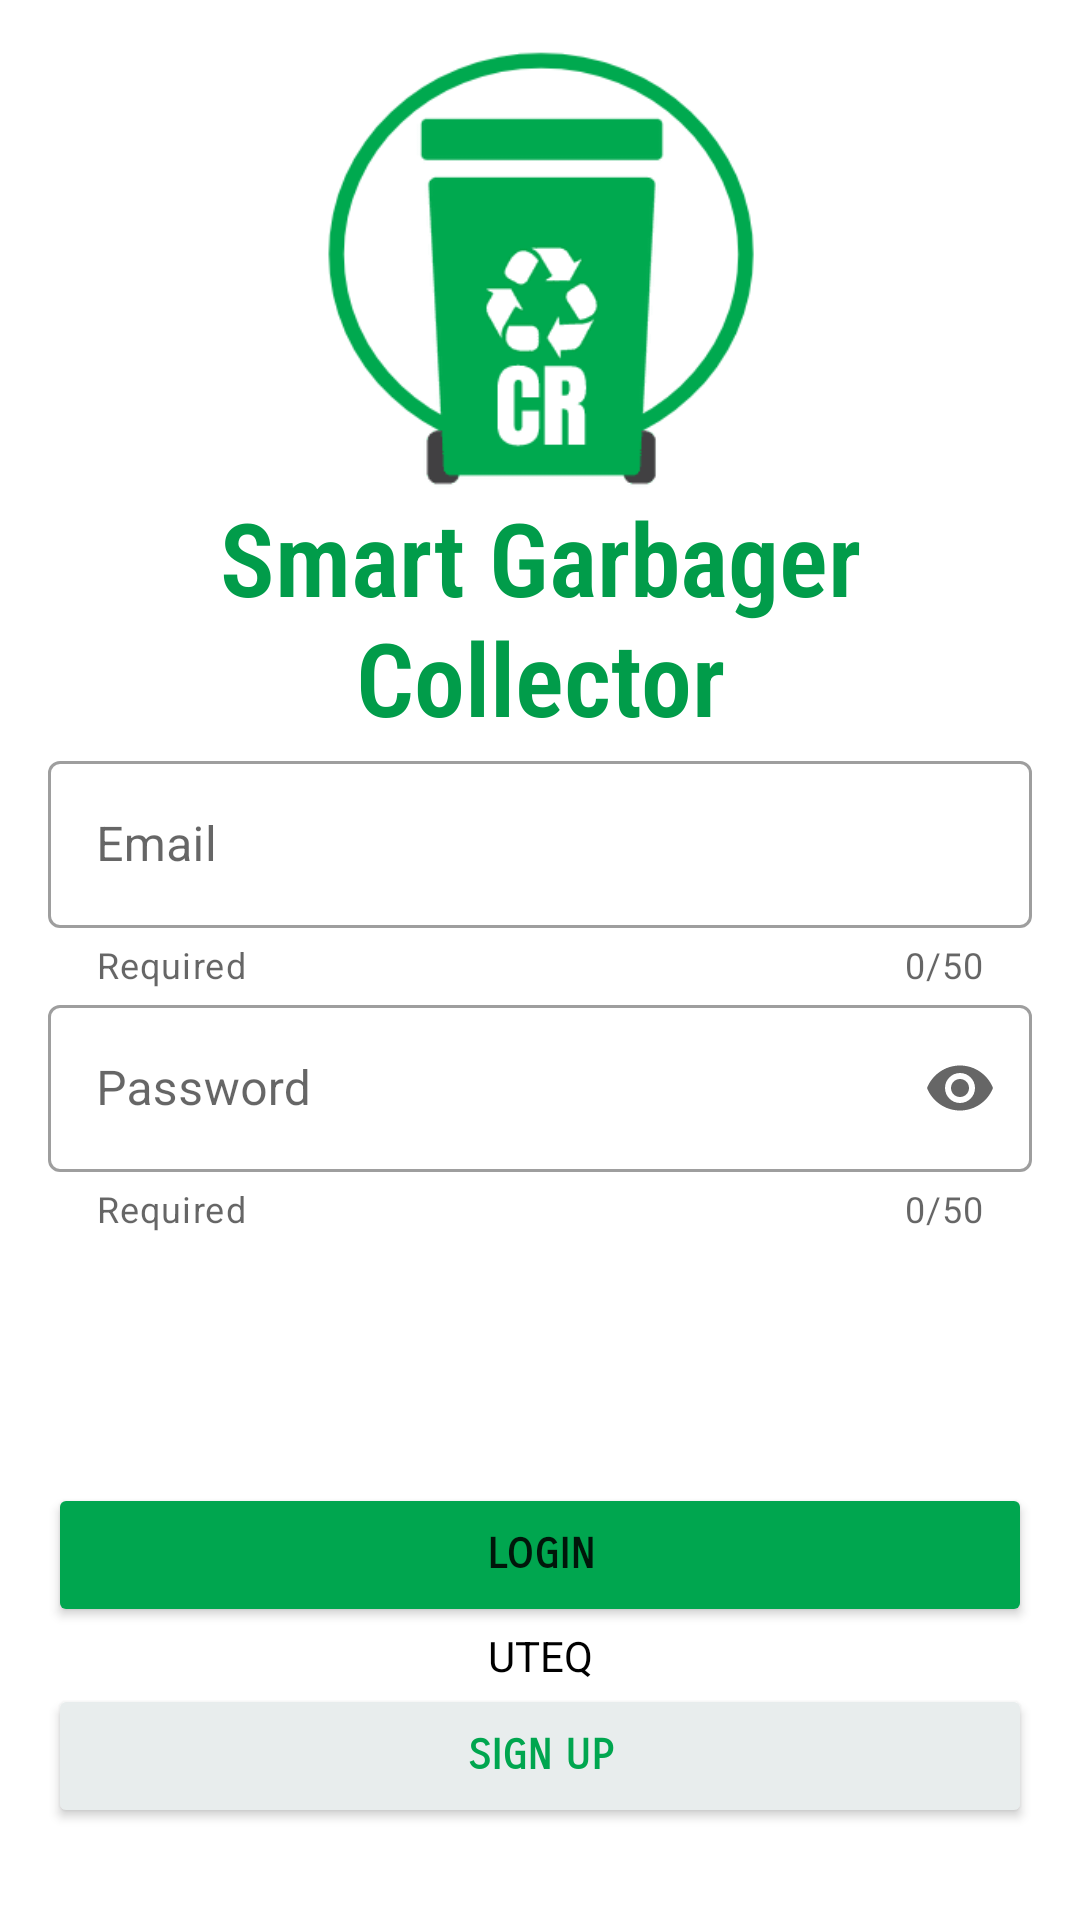

The Android layout XML behind this screen, and the referenced resources:
<!-- AndroidManifest.xml: application theme Theme.Proyect01 -->
<!-- res/layout/activity_login.xml -->
<?xml version="1.0" encoding="utf-8"?>
<androidx.constraintlayout.widget.ConstraintLayout xmlns:android="http://schemas.android.com/apk/res/android"
    xmlns:app="http://schemas.android.com/apk/res-auto"
    xmlns:tools="http://schemas.android.com/tools"
    android:id="@+id/login"
    android:layout_width="match_parent"
    android:layout_height="match_parent"
    tools:context=".activity.Login">

    <LinearLayout
        android:layout_width="match_parent"
        android:layout_height="match_parent"
        android:orientation="vertical"
        android:padding="@dimen/common_padding_default">

        <ImageView
            android:id="@+id/logo"
            android:layout_width="171dp"
            android:layout_height="147dp"
            android:layout_gravity="center_horizontal"
            android:gravity="center"
            app:srcCompat="@drawable/logo" />

        <TextView
            android:id="@+id/textView5"
            android:layout_width="wrap_content"
            android:layout_height="wrap_content"
            android:fontFamily="sans-serif-condensed-light"
            android:text="@string/app_name"
            android:textColor="#019C4A"
            android:layout_gravity="center_horizontal"
            android:gravity="center"
            android:textSize="34sp"
            android:textStyle="bold" />

        <com.google.android.material.textfield.TextInputLayout
            android:id="@+id/tilUserNameLogin"
            style="@style/Widget.MaterialComponents.TextInputLayout.OutlinedBox"
            android:layout_width="match_parent"
            android:layout_height="wrap_content"
            android:hint="@string/user_name_login"
            app:counterEnabled="true"
            app:counterMaxLength="@integer/counter_mas_name"
            app:endIconMode="clear_text"
            app:helperText="@string/helper_required"
            app:startIconDrawable="@drawable/email">

            <com.google.android.material.textfield.TextInputEditText
                android:id="@+id/etUserNameLogin"
                android:layout_width="match_parent"
                android:layout_height="wrap_content"
                android:inputType="textCapWords"
                android:maxLength="@integer/counter_mas_name">

            </com.google.android.material.textfield.TextInputEditText>
        </com.google.android.material.textfield.TextInputLayout>

        <com.google.android.material.textfield.TextInputLayout
            android:id="@+id/tilpasswordLogin"
            style="@style/Widget.MaterialComponents.TextInputLayout.OutlinedBox"
            android:layout_width="match_parent"
            android:layout_height="wrap_content"
            android:hint="@string/password_login"
            app:counterEnabled="true"
            app:counterMaxLength="@integer/counter_mas_name"
            app:endIconMode="password_toggle"
            app:helperText="@string/helper_required"
            app:startIconDrawable="@drawable/password">

            <com.google.android.material.textfield.TextInputEditText
                android:id="@+id/etpasswordLogin"
                android:layout_width="match_parent"
                android:layout_height="wrap_content"
                android:inputType="textPassword"
                android:maxLength="@integer/counter_mas_name">

            </com.google.android.material.textfield.TextInputEditText>
        </com.google.android.material.textfield.TextInputLayout>

        <Button
            android:id="@+id/btnLogin"
            android:layout_width="match_parent"
            android:layout_height="wrap_content"
            android:backgroundTint="#00A64F"
            android:fontFamily="sans-serif-smallcaps"
            android:text="@string/login"
            android:layout_marginTop="250px"
            android:textAlignment="center"
            android:layout_gravity="center_horizontal"
            android:gravity="center"
            android:textStyle="bold"
            app:cornerRadius="35px"
        />
        <TextView
            android:id="@+id/textView2"
            android:layout_width="match_parent"
            android:layout_height="wrap_content"
            android:text="UTEQ"
            android:layout_gravity="center_horizontal"
            android:gravity="center"
            android:textColor="#000000"
           />
        <Button
            android:id="@+id/btnSignUp"
            android:layout_width="match_parent"
            android:layout_height="wrap_content"
            android:backgroundTint="#E8EDED"
            android:fontFamily="sans-serif-smallcaps"
            android:text="@string/sign_up"
            android:layout_gravity="center_horizontal"
            android:gravity="center"
            android:textAlignment="center"
            android:textColor="#00A64F"
            android:textStyle="bold"
            app:cornerRadius="35px" />
    </LinearLayout>
</androidx.constraintlayout.widget.ConstraintLayout>
<!-- resources referenced by this layout -->
<resources>
  <dimen name="common_padding_default">16dp</dimen>
  <!-- drawable logo: png bitmap (drawable, 10066 bytes) -->
  <integer name="counter_mas_name">50</integer>
  <string name="app_name">Smart Garbager Collector</string>
  <string name="helper_required">Required</string>
  <string name="login">Login</string>
  <string name="password_login">Password</string>
  <string name="sign_up">Sign Up</string>
  <string name="user_name_login">Email</string>
  <style name="Theme.Proyect01" parent="Theme.MaterialComponents.Light.DarkActionBar">
          <item name="colorPrimary">@color/primaryColor</item>
          <item name="colorPrimaryDark">@color/SecondaryDarkColor</item>
          <item name="colorSecondary">@color/SecondaryDarkColor</item>
          <item name="colorSecondaryVariant">@color/white</item>
          <item name="colorOnSecondary">@color/white</item>
      </style>
  <color name="primaryColor">#1A9435</color>
  <color name="SecondaryDarkColor">#1A9435</color>
  <color name="white">#FFFFFFFF</color>
</resources>
